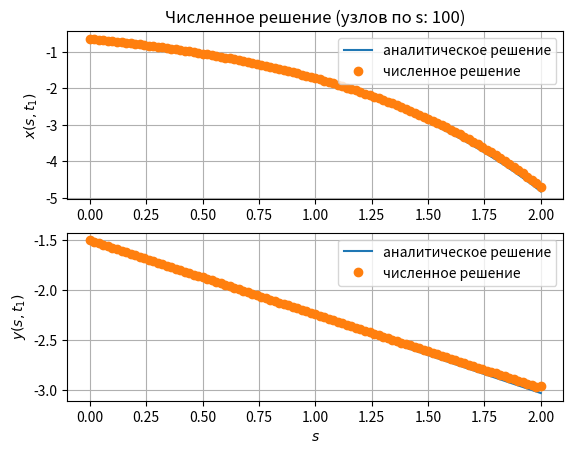

Here is the Python script that generated this plot:
import matplotlib.pyplot as plt
import numpy as np
from abc import ABC, abstractmethod
C1 = 1
C2 = 3

T0 = 0
T1 = 4
S0 = 0
S1 = 2

x0 = lambda s: np.exp(s)
y0 = lambda s: 0

B11 = lambda s, t: - C1
B12 = lambda s, t: - np.exp(s)/(s+2)
B21 = lambda s, t: (s+2)/np.exp(s)
B22 = lambda s, t: C2/(s+2)

G11 = lambda t: np.exp(S1)*np.sin(t)/((S1+2)*np.sin(t)-np.exp(S1)*np.cos(t))
G12 = lambda t: - G11(t)
G21 = lambda t: 2*np.cos(t)/(np.cos(t)-2*np.sin(t))
G22 = lambda t: - G21(t)

COUNT_NODE = 100

x_an = lambda s, t: np.exp(s)*np.cos(t)
y_an = lambda s, t: (s+2)*np.sin(t)


class Node(ABC):
    def __init__(self, s, t, left=None, right=None):
        self.s = s
        self.t = t
        self.x = None
        self.y = None
        self.left = left
        self.right = right
        self.is_resolved = False

    def __str__(self):

        # return f"(s: {self.s:.2f}, t: {self.t:.2f})"
        return f"(s: {self.s:.2f}, t: {self.t:.2f}) => x: {self.x: .2f}, y: {self.y: .2f} " \
               f"\t ан.реш x:{x_an(self.s, self.t): .2f}, y:{y_an(self.s, self.t):.2f}"
               # f"({self.left.s:.2f}, {self.left.t:.2f}), ({self.right.s:.2f}, {self.right.t:.2f})"\
               # f"{type(self)}"
               # f"Node left: ({self.left.s: .2f}, {self.left.t: .2f})]"
               # f" [ Node right: ({self.right.s: .2f},{self.right.s: .2f})" \

    @abstractmethod
    def solver(self):
        pass

    def get_inf(self):
        return [self.s, self.t, self.x, self.y]

    def get_old_point(self):

        if not self.left.is_resolved:
            self.left.solver()

        sl, tl, xl, yl = self.left.get_inf()
        hl = self.t - tl

        if not self.right.is_resolved:
            self.right.solver()

        sr, tr, xr, yr = self.right.get_inf()
        hr = self.t - tr
        return (sl, tl, xl, yl, hl), (sr, tr, xr, yr, hr)

    def solver_node(self):
        (sl, tl, xl, yl, hl), (sr, tr, xr, yr, hr) = self.get_old_point()

        A = [[1 - hr/2*B11(self.s, self.t), -hr/2*B12(self.s, self.t)],
             [-hl/2*B21(self.s, self.t), 1-hl/2*B22(self.s, self.t)]]
        b = [xr + hr/2*(B11(sr, tr)*xr+B12(sr, tr)*yr),
             yl + hl/2*(B21(sl, tl)*xl+B22(sl, tl)*yl)]
        self.x, self.y = np.linalg.solve(A, b)


class NodeStart(Node):
    def create_parents_node(self, c, t0):
        if self.left is None:
            self.left = NodeStart(c[1]*(t0-self.t)+self.s, t0)
            self.left.solver()

        if self.right is None:
            self.right = NodeStart(c[0]*(self.t-t0)+self.s, t0)
            self.right.solver()

    def solver(self):
        if self.t == T0:
            self.x = x0(self.s)
            self.y = y0(self.s)
        elif self.right is None or self.left is None:
            self.create_parents_node([C1, C2], T0)
            self.solver_node()
        else:
            self.solver_node()
        self.is_resolved = True


class NodeLeft(Node):
    def solver(self):
        if self.t == T0:
            self.x = x0(self.s)
            self.y = y0(self.s)
        else:
            (sl, tl, xl, yl, hl), (sr, tr, xr, yr, hr) = self.get_old_point()

            A = [[1 - hr / 2 * B11(self.s, self.t), -hr / 2 * B12(self.s, self.t)],
                 [-hl / 2 * G21(self.t), 1 - hl / 2 * G22(self.t)]]
            b = [xr + hr / 2 * (B11(sr, tr) * xr + B12(sr, tr) * yr),
                 yl + hl / 2 * (G21(tl) * xl + G22(tl) * yl)]
            self.x, self.y = np.linalg.solve(A, b)
            # self.x = x_an(self.s, self.t)
            # self.y = y_an(self.s, self.t)
        self.is_resolved = True


class NodeRight(Node):
    def solver(self):
        if self.x is not None and self.y is not None:
            pass
        else:
            (sl, tl, xl, yl, hl), (sr, tr, xr, yr, hr) = self.get_old_point()

            A = [[1 - hr / 2 * G11(self.t), -hr / 2 * G12(self.t)],
                 [-hl / 2 * B21(self.t, self.t), 1 - hl / 2 * B22(self.t, self.t)]]
            b = [xr + hr / 2 * (G11(tr) * xr + G12(tr) * yr),
                 yl + hl / 2 * (B21(tl, tr) * xl + B22(tl, tr) * yl)]
            self.x, self.y = np.linalg.solve(A, b)
            # self.x = x_an(self.s, self.t)
            # self.y = y_an(self.s, self.t)
        self.is_resolved = True


class NodeFinish(Node):
    def solver(self):
        self.solver_node()
        self.is_resolved = True

    # def get_xy_in_t1(self):
    #     self.


class NoneCenter(Node):
    def solver(self):
        self.solver_node()
        self.is_resolved = True


class Mesh:
    def __init__(self):
        self.c1 = C1
        self.c2 = C2
        self.t0 = T0
        self.t1 = T1
        self.s0 = S0
        self.s1 = S1
        self.m = COUNT_NODE
        self.ds, self.h_down, self.h_up = self.create_mesh_s()
        self.start = MeshStart(self.ds, [self.h_down, self.h_up], self.m, self.s0, self.t0)
        inds = self.start.neighbor_is_left()
        self.left = MeshLeft([self.h_down, self.h_up], self.s0, self.t1)
        self.right = MeshRight([self.h_down, self.h_up], self.s1, self.t1)
        self.center = MeshCenter(self.ds, [self.h_down, self.h_up], self.m, inds)
        self.finish = MeshFinish([self.h_down, self.h_up], inds)

        self.result = None

    def create_mesh_s(self):
        ds = (self.s1 - self.s0) / self.m
        h_down = ds / self.c2
        h_up = ds / self.c1
        return ds, h_down, h_up

    def solve(self):
        start_nodes = self.start.get_nodes()

        # print("получение стартовых узлов")
        for node in start_nodes:  # начальные условия
            node.solver()
        # print("получение оставшихся узлов")
        left_nodes = self.left.get_nodes(start_nodes[0])
        right_nodes = self.right.get_nodes(start_nodes[-1], len(left_nodes))
        center_nodes = self.center.get_nodes(start_nodes[1:-1], left_nodes, right_nodes)


        # print("решение узлов по уровням")
        for i, level_nodes in enumerate(center_nodes):
            left_nodes[i+1].solver()
            for node in level_nodes:
                node.solver()
            right_nodes[i+1].solver()

        finish_nodes = self.finish.get_nodes(left_nodes[-1], center_nodes[-1], right_nodes[-1], T1)

        for node in finish_nodes:
            node.solver()


        finish_nodes2 = self.finish.get_nodes(finish_nodes[0], finish_nodes[1:-1], finish_nodes[-1],
                                              T1+self.h_down+self.h_up)

        for node in finish_nodes2:
            node.solver()
        self.result = (start_nodes, left_nodes, right_nodes, center_nodes, finish_nodes, finish_nodes2)

    def plot_mesh(self):
        start_nodes, left_nodes, right_nodes, center_nodes, finish_nodes, finish_nodes2 = self.result

        def plot_node(node, c="g"):
            # plt.scatter(node.s, node.t, color=c)
            s = f"{node.t:.2f}"
            if node.left is None and node.right is None:
                plt.scatter(node.s, node.t, color="r")
                s += f" "
            elif node.left is None:
                plt.scatter(node.s, node.t, color="b")
                s += f" ( , {node.right.t:.2f})"
            elif node.right is None:
                plt.scatter(node.s, node.t, color="orange")
                s += f" ({node.left.t:.2f}, )"
            else:
                plt.scatter(node.s, node.t, color="g")
                s += f" ({node.left.t:.2f}, {node.right.t:.2f})"
            plt.text(node.s, node.t, s, fontsize="xx-small")

        for node in start_nodes:
            plot_node(node)
        for node in left_nodes:
            plot_node(node)
        for node in right_nodes:
            plot_node(node)
        for level in center_nodes:
            for node in level:
                plot_node(node)
        for node in finish_nodes:
            plot_node(node)
        for node in finish_nodes2:
            plot_node(node)

        plt.xlim([self.s0, self.s1])
        plt.ylim([self.t0, self.t1+0.5])
        plt.show()

    def plot_border_right(self):
        start_nodes, left_nodes, right_nodes, center_nodes, finish_nodes, finish_nodes2 = self.result
        fig, axs = plt.subplots(nrows=2, ncols=1)
        x = [node.x for node in right_nodes]
        y = [node.y for node in right_nodes]
        t = [node.t for node in right_nodes]
        axs[0].plot(t, x, "*")

        axs[0].plot(np.array(t), x_an(S1, np.array(t)))
        axs[1].plot(t, y, "*")
        axs[1].plot(np.array(t), y_an(S1, np.array(t)))

        plt.show()

    def plot_final(self):
        s, x, y = mesh.get_XY_t1()
        x_an_ = [x_an(si, T1) for si in s]
        y_an_ = [y_an(si, T1) for si in s]

        fig, axs = plt.subplots(nrows=2, ncols=1)
        axs[0].set_title(f"Численное решение (узлов по s: {COUNT_NODE})")
        axs[0].plot(s, x_an_)
        axs[0].plot(s, x, "o")
        axs[0].grid()
        axs[0].legend(["аналитическое решение", "численное решение"])
        axs[0].set_ylabel("$x(s, t_1)$")

        axs[1].plot(s, y_an_)
        axs[1].plot(s, y, "o")
        axs[1].grid()
        axs[1].legend(["аналитическое решение", "численное решение"])
        axs[1].set_ylabel("$y(s, t_1)$")
        axs[1].set_xlabel("$s$")

        print(np.max(abs(np.array(x_an_)-np.array(x))))
        print(np.max(abs(np.array(y_an_)-np.array(y))))
        plt.show()

    def get_XY_t1(self):
        if self.result is None:
            self.solve()
        start_nodes, left_nodes, right_nodes, center_nodes, f1, f2 = self.result

        def approx(t_u, t_d, f_u, f_d):

            if t_d == t_u:
                return f_u
            return (f_d-f_u)*(T1-t_u)/(t_d-t_u) + f_u


        x_t1 = [approx(u.t, d.t, u.x, d.x) for u, d in zip(f1, f2)]
        y_t1 = [approx(u.t, d.t, u.y, d.y) for u, d in zip(f1, f2)]
        s_ = [n.s for n in f1]

        return s_, x_t1, y_t1


class MeshStart:
    def __init__(self, ds, h,  m, s0, t0):
        self.ds = ds
        self.h = h
        self.m = m
        self.s0 = s0
        self.t0 = t0

    def get_nodes(self):

        nodes = []
        t_ = self.t0
        s_ = self.s0
        for i in range(self.m+1):
            nodes.append(NodeStart(s_, t_))
            t_ = (t_ + self.h[0]) % (self.h[0]+self.h[1])
            s_ += self.ds

        inds = self.neighbor_is_left()
        for i, ind in enumerate(inds):
            if ind == 1.:
                nodes[i+1].left = nodes[i]
            else:
                nodes[i].right = nodes[i+1]

        return nodes

    def neighbor_is_left(self):
        ind = np.zeros((self.m))
        t_hist = 0
        t_ = (t_hist + self.h[0]) % (self.h[0] + self.h[1])
        for i in range(self.m):
            if t_ > t_hist:
                ind[i] = 1.
            t_hist = t_
            t_ = (t_hist + self.h[0]) % (self.h[0] + self.h[1])
        return ind


class MeshCenter:
    def __init__(self, ds, h, m, inds):
        self.ds = ds
        self.dt = h[0]+h[1]
        self.h = h
        self.m = m
        self.inds = inds

    def get_nodes(self, start_nodes, left_nodes, right_nodes):
        count_level = len(left_nodes)
        nodes = [[NoneCenter(node.s, node.t+self.dt*i) for node in start_nodes] for i in range(1, count_level)]

        # Стыковка начальных точек ------------------------------------------------------------------------------------
        for i, node in enumerate(start_nodes[1:]):
            if self.inds[i + 1] == 1:
                nodes[0][i].right = node

        # Стыковка левых точек ----------------------------------------------------------------------------------------
        for i in range(count_level-1):
            nodes[i][0].left = left_nodes[i+1]

        for i in range(count_level-2):
            # print(f"l: {left_nodes[i+2].s:.2f}, {left_nodes[i+2].t:.2f}   <- {nodes[i][0].s:.2f}, {nodes[i][0].t:.2f}")
            left_nodes[i+2].right = nodes[i][0]

        left_nodes[1].right = start_nodes[0]


        # Стыковка правых точек ---------------------------------------------------------------------------------------
        if self.inds[-1] == 1.:
            print("Не реализовал")
        else:
            right_nodes[1].left = start_nodes[-1]

            for i in range(2, count_level):
                right_nodes[i].left = nodes[i-2][-1]
            for i in range(count_level-1):
                nodes[i][-1].right = right_nodes[i+1]
        # if self.inds[-1] == 1.:
        #     print("ok")
        #     for level in range(1, count_level - 1):  # COUNT_LEVEL - вместе со стартовым
        #         right_nodes[1+level].left = nodes[level][-1]
        #         nodes[level][-1].right = right_nodes[level]
        #     # print(nodes[count_level-1].s, nodes[count_level-1].t)
        # else:
        #     for level in range(0, count_level - 2):
        #         right_nodes[2+level].left = nodes[level][-1]
        #         nodes[level][-1].right = right_nodes[level+1]
        #     nodes[-1][-1].right = right_nodes[-1]
        #     right_nodes[1].left = start_nodes[-1]

        # Стыковка соседних точек в слое ------------------------------------------------------------------------------

        for level in range(1, count_level-1):
            for i, ind in enumerate(self.inds[1:-1]):
                nodes[level][i+1].left = nodes[level][i] if ind == 1. else nodes[level-1][i]
            for i, ind in enumerate(self.inds[1:-1]):
                nodes[level][i].right = nodes[level-1][i+1] if ind == 1. else nodes[level][i+1]

        for i, ind in enumerate(self.inds[1:-1]):
            nodes[0][i + 1].left = nodes[0][i] if ind == 1. else start_nodes[i]
        for i, ind in enumerate(self.inds[1:-1]):
            nodes[0][i].right = start_nodes[i + 1] if ind == 1. else nodes[0][i + 1]

        # for level in range(0, count_level-1): # COUNT_LEVEL - вместе со стартовым
        #     for i, ind in enumerate(self.inds[1:-1]):
        #         print(i, len(nodes[0]))
        #         if ind == 1.:
        #             nodes[level][i+1].left = nodes[level][i]
        #             if level == 0:
        #                 nodes[level][i].right = start_nodes[i+1]
        #             else:
        #                 nodes[level][i].right = nodes[level-1][i+1]
        #         else:
        #             nodes[level][i].right = nodes[level][i+1]
        #             if level == 0:
        #                 nodes[level][i + 1].left = start_nodes[i]
        #             else:
        #                 nodes[level][i + 1].left = nodes[level-1][i]

        return nodes


class MeshLeft:
    def __init__(self, h, s0, t1):
        self.h = h
        self.s0 = s0
        self.t1 = t1

    def get_nodes(self, start_node):
        dt = self.h[0]+self.h[1]
        t = np.arange(start_node.t+dt, self.t1-dt, dt)

        start_left_node = NodeLeft(start_node.s, start_node.t)
        start_left_node.is_resolved = True

        start_left_node.x = start_node.x
        start_left_node.y = start_node.y

        nodes = [start_left_node]

        nodes = nodes + [NodeLeft(self.s0, ti) for ti in t]
        for i, node in enumerate(nodes[1:]):
            node.left = nodes[i]

        return nodes


class MeshRight:
    def __init__(self, h, s1, t1):
        self.h = h
        self.s1 = s1
        self.t1 = t1


    def get_nodes(self, start_node, count_nodes):
        dt = self.h[0] + self.h[1]
        t = [ start_node.t+i*dt for i in range(1, count_nodes)]

        start_right_node = NodeRight(start_node.s, start_node.t, left=start_node.left)
        start_right_node.is_resolved = True
        start_right_node.x = start_node.x
        start_right_node.y = start_node.y

        nodes = [start_right_node]
        nodes = nodes + [NodeRight(self.s1, ti) for ti in t]

        for i, node in enumerate(nodes[1:]):
            node.right = nodes[i]
        return nodes


class MeshFinish:
    def __init__(self, h, inds):
        self.dt = h[1]+h[0]
        self.inds = inds

    def get_nodes(self, left_node, center_nodes, right_node, t1):
        level_end = [left_node] + center_nodes + [right_node]
        finish_nodes = [NoneCenter(node.s, node.t+self.dt) for node in level_end]

        fin_nodes = []
        for i, f in enumerate(finish_nodes):
            if f.t < t1:
                if i == 0:
                    fin_nodes.append(NodeLeft(f.s, f.t))
                elif i == len(finish_nodes)-1:
                    fin_nodes.append(NodeRight(f.s, f.t))
                else:
                    fin_nodes.append(NodeFinish(f.s, f.t))
            else:
                fin_nodes.append(level_end[i])

        for i in range(0, len(fin_nodes)-1):
            if fin_nodes[i+1].t < fin_nodes[i].t:
                if fin_nodes[i].right is None:
                    fin_nodes[i].right = fin_nodes[i+1]
                if fin_nodes[i+1].left is None:
                    fin_nodes[i+1].left = level_end[i]
            else:
                if fin_nodes[i + 1].left is None:
                    fin_nodes[i+1].left = fin_nodes[i]
                if fin_nodes[i].right is None:
                    fin_nodes[i].right = level_end[i+1]

        # Правая граница для правого края ---------------------------
        if fin_nodes[-1].t == right_node.t:
            fin_nodes[-1] = right_node
        else:
            fin_nodes[-1].right = right_node
        # Левая граница для левого края -----------------------------
        if fin_nodes[1].t > fin_nodes[0].t:
            fin_nodes[0].right = level_end[1]
        else:
            fin_nodes[0].right = fin_nodes[1]
        fin_nodes[0].left = level_end[0]
        # -----------------------------------------------------------

        return fin_nodes


if __name__ == '__main__':
    mesh = Mesh()
    mesh.solve()
    for node in mesh.result[-3][-2]:
        print(node)
    # mesh.plot_border_right()
    # mesh.plot_mesh()
    mesh.plot_final()

